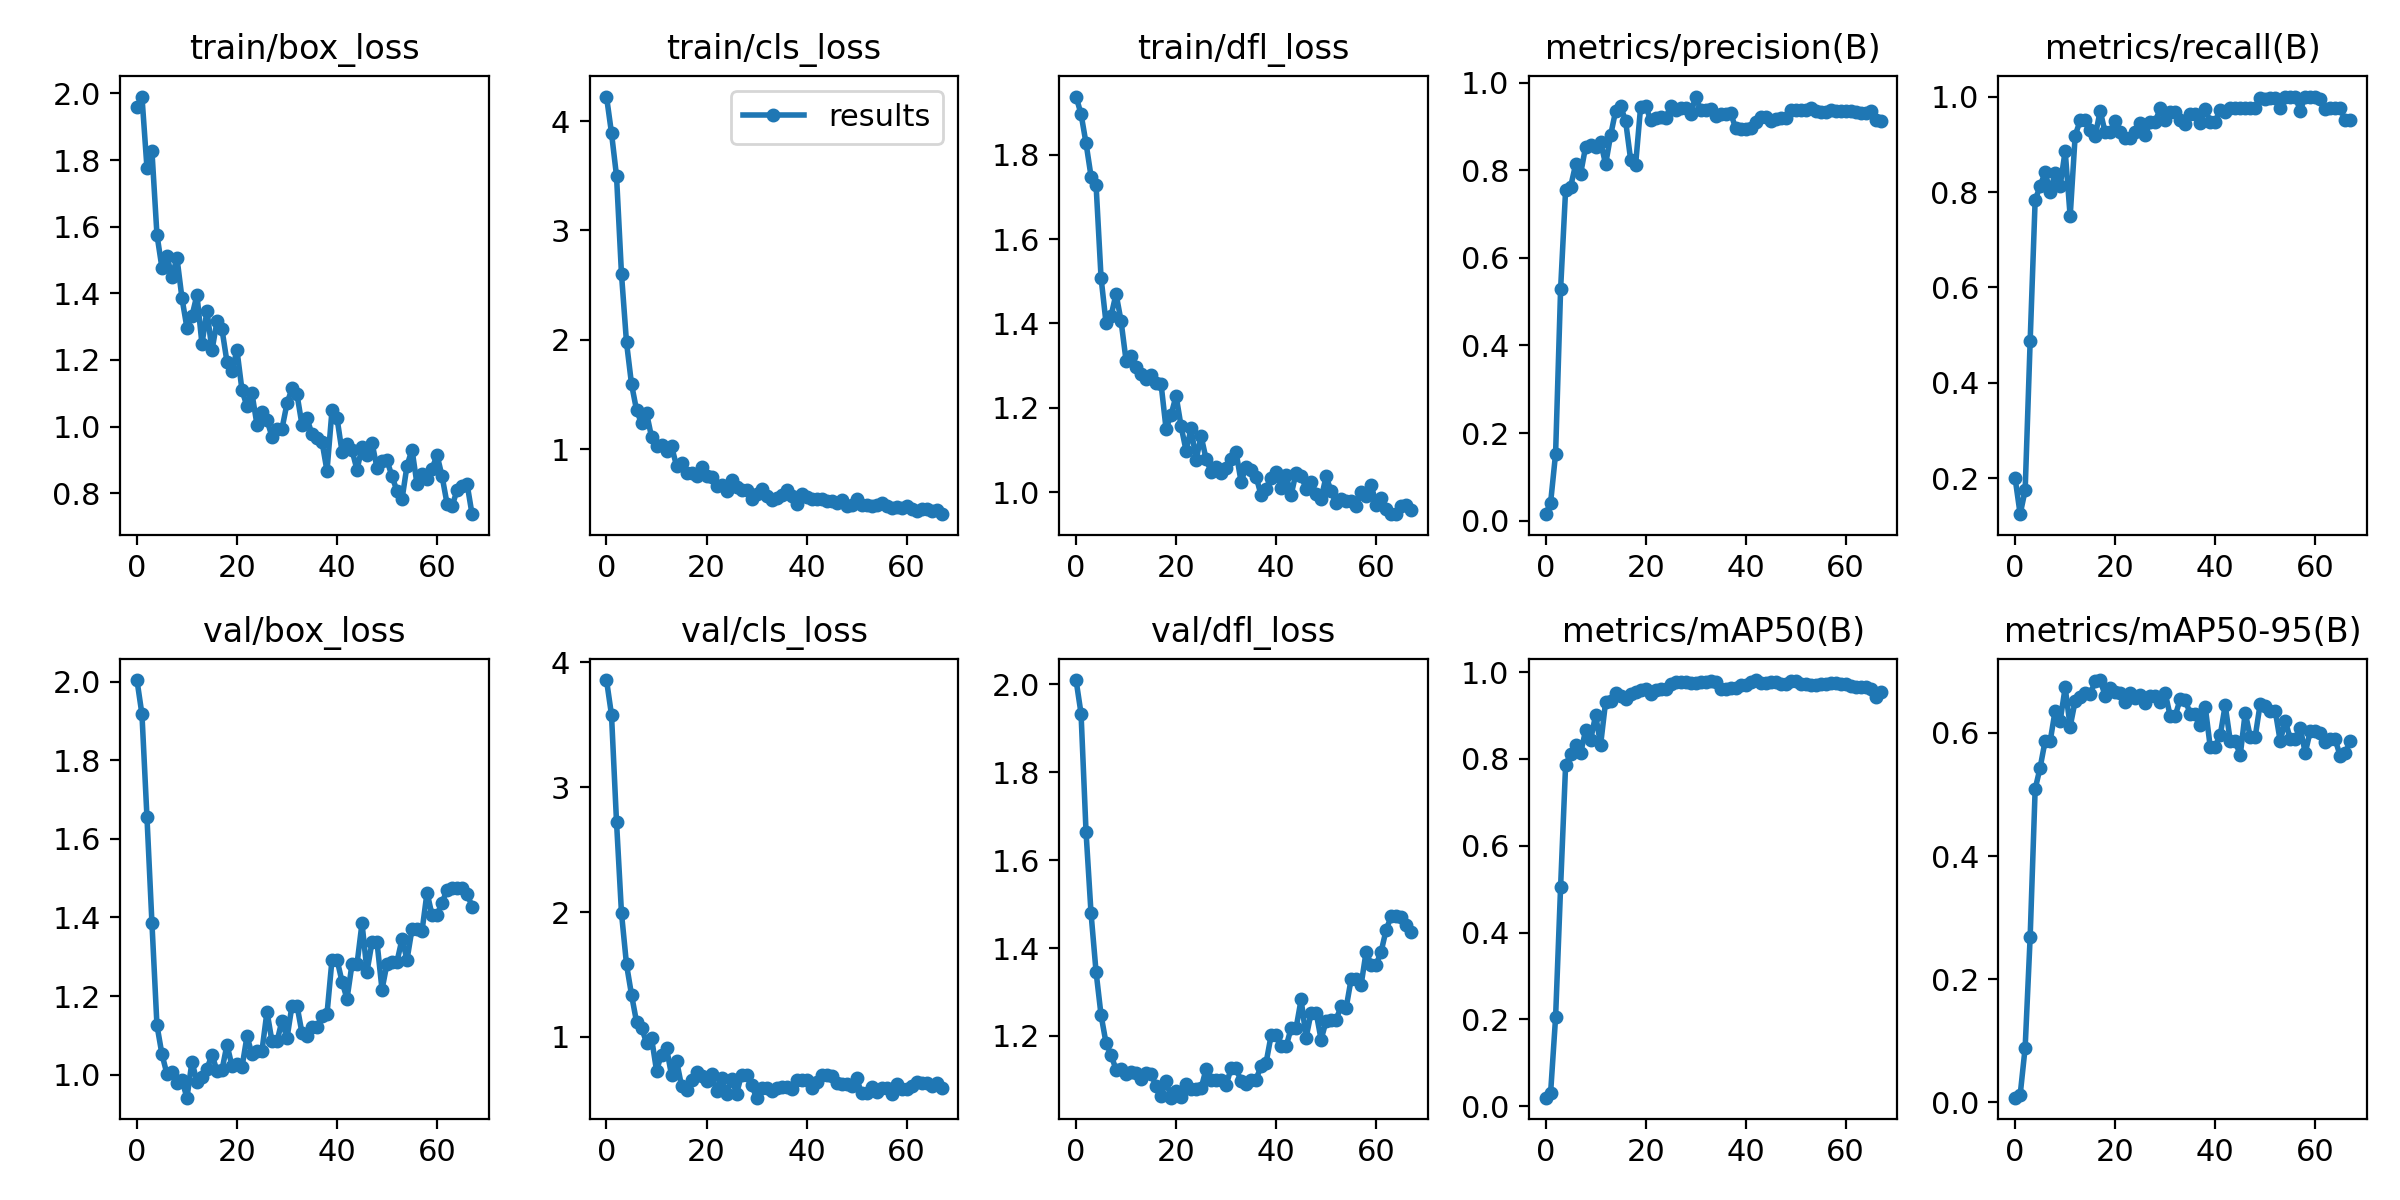

Data behind this chart, as committed beside it:
epoch, train/box_loss, train/cls_loss, train/dfl_loss, metrics/precision(B), metrics/recall(B), metrics/mAP50(B), metrics/mAP50-95(B), val/box_loss, val/cls_loss, val/dfl_loss, lr/pg0, lr/pg1, lr/pg2
0, 1.96, 4.224, 1.937, 0.01484, 0.2, 0.01991, 0.00736, 2.004, 3.859, 2.01, 0.0982, 0.0002, 0.0002
1, 1.991, 3.89, 1.896, 0.04072, 0.125, 0.0306, 0.01153, 1.917, 3.58, 1.933, 0.09549, 0.0004951, 0.0004951
2, 1.777, 3.499, 1.827, 0.1533, 0.175, 0.2056, 0.08882, 1.656, 2.725, 1.663, 0.09278, 0.0007842, 0.0007842
3, 1.826, 2.599, 1.748, 0.5286, 0.4876, 0.5054, 0.2684, 1.385, 1.99, 1.479, 0.09007, 0.001067, 0.001067
4, 1.576, 1.977, 1.728, 0.7552, 0.7833, 0.7854, 0.5089, 1.126, 1.581, 1.346, 0.08735, 0.001345, 0.001345
5, 1.476, 1.596, 1.509, 0.762, 0.8125, 0.8112, 0.5438, 1.052, 1.338, 1.247, 0.08462, 0.001616, 0.001616
6, 1.512, 1.36, 1.401, 0.8132, 0.8417, 0.8322, 0.5875, 1.002, 1.121, 1.184, 0.08188, 0.001881, 0.001881
7, 1.449, 1.236, 1.418, 0.7921, 0.8, 0.8127, 0.5865, 1.007, 1.074, 1.157, 0.07914, 0.002141, 0.002141
8, 1.506, 1.333, 1.47, 0.8536, 0.84, 0.8661, 0.6364, 0.9786, 0.9531, 1.123, 0.07639, 0.002394, 0.002394
9, 1.386, 1.113, 1.406, 0.8584, 0.8127, 0.8434, 0.6196, 0.9856, 0.9923, 1.125, 0.07364, 0.002642, 0.002642
10, 1.296, 1.026, 1.312, 0.8532, 0.8865, 0.9009, 0.674, 0.9416, 0.73, 1.114, 0.07088, 0.002883, 0.002883
11, 1.332, 1.042, 1.322, 0.8646, 0.7488, 0.8327, 0.6104, 1.033, 0.8586, 1.118, 0.06812, 0.003119, 0.003119
12, 1.395, 0.9884, 1.297, 0.8137, 0.9181, 0.9315, 0.652, 0.9823, 0.9122, 1.116, 0.06535, 0.003349, 0.003349
13, 1.248, 1.028, 1.281, 0.8798, 0.95, 0.9332, 0.6581, 0.9953, 0.6926, 1.101, 0.06257, 0.003572, 0.003572
14, 1.348, 0.8495, 1.268, 0.9353, 0.95, 0.9511, 0.6646, 1.015, 0.8103, 1.116, 0.05979, 0.00379, 0.00379
15, 1.229, 0.874, 1.277, 0.9463, 0.9309, 0.9455, 0.6633, 1.051, 0.6075, 1.113, 0.057, 0.004002, 0.004002
16, 1.316, 0.7798, 1.259, 0.9123, 0.9174, 0.9382, 0.684, 1.01, 0.5702, 1.087, 0.05421, 0.004208, 0.004208
17, 1.292, 0.7801, 1.257, 0.8246, 0.9696, 0.9506, 0.686, 1.012, 0.6545, 1.064, 0.05141, 0.004408, 0.004408
18, 1.194, 0.7515, 1.151, 0.8128, 0.925, 0.954, 0.6604, 1.076, 0.7205, 1.098, 0.0486, 0.004602, 0.004602
19, 1.168, 0.8419, 1.184, 0.9451, 0.925, 0.9586, 0.6728, 1.022, 0.6859, 1.06, 0.04579, 0.00479, 0.00479
20, 1.229, 0.7558, 1.229, 0.9477, 0.9498, 0.9617, 0.6663, 1.026, 0.6447, 1.075, 0.04297, 0.004972, 0.004972
21, 1.109, 0.746, 1.157, 0.9143, 0.925, 0.9505, 0.6654, 1.019, 0.7022, 1.062, 0.04015, 0.005149, 0.005149
22, 1.06, 0.6663, 1.099, 0.9193, 0.9126, 0.9583, 0.6502, 1.097, 0.5658, 1.091, 0.03732, 0.005319, 0.005319
23, 1.099, 0.6757, 1.152, 0.9205, 0.9128, 0.9604, 0.6644, 1.053, 0.6681, 1.08, 0.03448, 0.005483, 0.005483
24, 1.005, 0.619, 1.077, 0.9197, 0.925, 0.9618, 0.6564, 1.061, 0.5442, 1.079, 0.03164, 0.005642, 0.005642
25, 1.044, 0.7144, 1.133, 0.9459, 0.9443, 0.9717, 0.6617, 1.061, 0.661, 1.081, 0.02879, 0.005794, 0.005794
26, 1.02, 0.6546, 1.079, 0.9377, 0.9187, 0.9768, 0.6485, 1.161, 0.5442, 1.125, 0.02594, 0.005941, 0.005941
27, 0.9694, 0.6313, 1.048, 0.9428, 0.9474, 0.9765, 0.6599, 1.085, 0.6955, 1.1, 0.02308, 0.006081, 0.006081
28, 0.9912, 0.6314, 1.06, 0.9428, 0.9474, 0.9765, 0.6599, 1.085, 0.6955, 1.1, 0.02022, 0.006216, 0.006216
29, 0.9933, 0.545, 1.046, 0.9275, 0.975, 0.9759, 0.6498, 1.138, 0.6172, 1.099, 0.01734, 0.006345, 0.006345
30, 1.069, 0.5867, 1.059, 0.9683, 0.95, 0.9757, 0.665, 1.093, 0.5126, 1.088, 0.01447, 0.006468, 0.006468
31, 1.114, 0.6328, 1.078, 0.9382, 0.9669, 0.9781, 0.6276, 1.176, 0.5922, 1.126, 0.01158, 0.006584, 0.006584
32, 1.097, 0.5755, 1.095, 0.9382, 0.9669, 0.9781, 0.6276, 1.176, 0.5922, 1.126, 0.008695, 0.006695, 0.006695
33, 1.005, 0.5402, 1.025, 0.9404, 0.95, 0.979, 0.6552, 1.106, 0.5628, 1.097, 0.006733, 0.006733, 0.006733
34, 1.024, 0.5563, 1.06, 0.923, 0.9424, 0.9767, 0.6543, 1.098, 0.5914, 1.091, 0.006733, 0.006733, 0.006733
35, 0.9771, 0.5847, 1.053, 0.9277, 0.9641, 0.9607, 0.631, 1.121, 0.6016, 1.101, 0.006634, 0.006634, 0.006634
36, 0.9662, 0.6292, 1.038, 0.9277, 0.9641, 0.9607, 0.631, 1.121, 0.6016, 1.101, 0.006535, 0.006535, 0.006535
37, 0.9543, 0.5688, 0.9932, 0.9301, 0.9438, 0.9643, 0.613, 1.149, 0.5791, 1.132, 0.006436, 0.006436, 0.006436
38, 0.8667, 0.4967, 1.009, 0.8966, 0.973, 0.964, 0.6429, 1.155, 0.6551, 1.139, 0.006337, 0.006337, 0.006337
39, 1.049, 0.5902, 1.035, 0.8943, 0.9477, 0.9696, 0.5778, 1.293, 0.6503, 1.201, 0.006238, 0.006238, 0.006238
40, 1.026, 0.5612, 1.049, 0.8943, 0.9477, 0.9696, 0.5778, 1.293, 0.6503, 1.201, 0.006139, 0.006139, 0.006139
41, 0.9248, 0.5424, 1.011, 0.8962, 0.9709, 0.9767, 0.5962, 1.237, 0.5923, 1.176, 0.00604, 0.00604, 0.00604
42, 0.9468, 0.546, 1.04, 0.9109, 0.9685, 0.9815, 0.645, 1.193, 0.6409, 1.176, 0.005941, 0.005941, 0.005941
43, 0.9287, 0.5483, 0.9941, 0.9227, 0.975, 0.9743, 0.5876, 1.281, 0.6924, 1.218, 0.005842, 0.005842, 0.005842
44, 0.8702, 0.5306, 1.047, 0.9227, 0.975, 0.9743, 0.5876, 1.281, 0.6924, 1.218, 0.005743, 0.005743, 0.005743
45, 0.9379, 0.527, 1.039, 0.9117, 0.975, 0.9768, 0.5634, 1.385, 0.6849, 1.283, 0.005644, 0.005644, 0.005644
46, 0.9136, 0.5107, 1.008, 0.9172, 0.975, 0.9776, 0.633, 1.262, 0.632, 1.196, 0.005545, 0.005545, 0.005545
47, 0.9512, 0.5381, 1.026, 0.9193, 0.975, 0.9731, 0.594, 1.337, 0.6231, 1.253, 0.005446, 0.005446, 0.005446
48, 0.8755, 0.4829, 0.9974, 0.9193, 0.975, 0.9731, 0.594, 1.337, 0.6231, 1.253, 0.005347, 0.005347, 0.005347
49, 0.8952, 0.4869, 0.9854, 0.9368, 0.9961, 0.9795, 0.6477, 1.216, 0.6098, 1.192, 0.005248, 0.005248, 0.005248
50, 0.8984, 0.5429, 1.038, 0.9373, 0.9954, 0.9783, 0.644, 1.283, 0.6702, 1.234, 0.005149, 0.005149, 0.005149
51, 0.8501, 0.4866, 1.002, 0.9387, 0.9976, 0.9736, 0.6361, 1.288, 0.5465, 1.236, 0.00505, 0.00505, 0.00505
52, 0.8064, 0.4903, 0.9739, 0.9387, 0.9976, 0.9736, 0.6361, 1.288, 0.5465, 1.236, 0.004951, 0.004951, 0.004951
53, 0.782, 0.4847, 0.9841, 0.9416, 0.975, 0.9692, 0.5867, 1.345, 0.5942, 1.269, 0.004852, 0.004852, 0.004852
54, 0.8827, 0.4864, 0.9799, 0.9347, 1, 0.97, 0.6199, 1.293, 0.5606, 1.264, 0.004753, 0.004753, 0.004753
55, 0.9306, 0.5047, 0.9796, 0.9331, 1, 0.9724, 0.5907, 1.371, 0.5887, 1.329, 0.004654, 0.004654, 0.004654
56, 0.8264, 0.485, 0.9671, 0.9331, 1, 0.9724, 0.5907, 1.371, 0.5887, 1.329, 0.004555, 0.004555, 0.004555
57, 0.8569, 0.4671, 1, 0.9381, 0.9704, 0.974, 0.6087, 1.366, 0.5419, 1.316, 0.004456, 0.004456, 0.004456
58, 0.8418, 0.4742, 0.9918, 0.9361, 1, 0.9748, 0.5676, 1.463, 0.6197, 1.392, 0.004357, 0.004357, 0.004357
59, 0.8732, 0.4598, 1.019, 0.9364, 1, 0.9736, 0.6029, 1.406, 0.5798, 1.362, 0.004258, 0.004258, 0.004258
... 8 more rows
